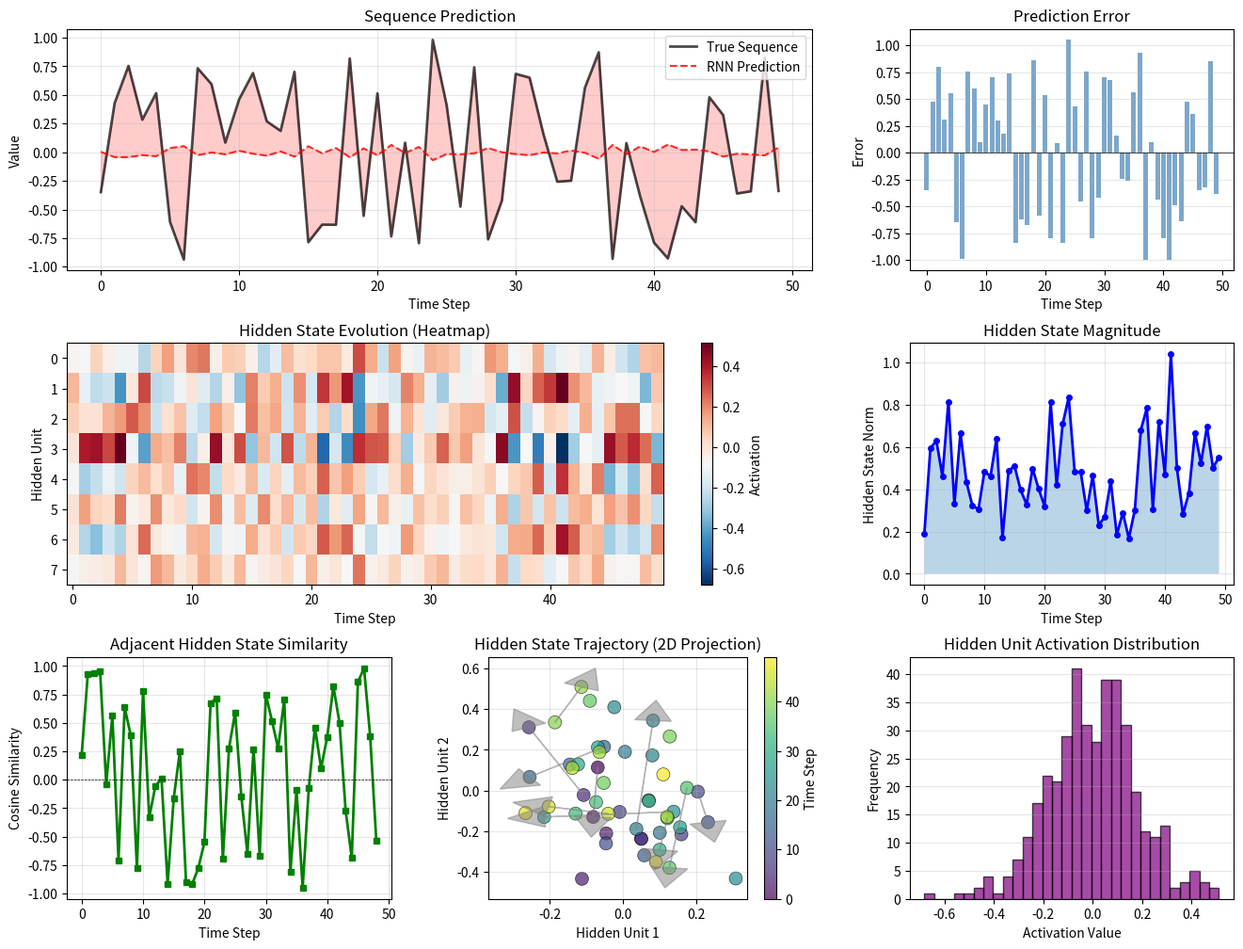

Write Python code to recreate this figure. (Note: this script raises an exception after producing the figure.)
"""
实验3.2：RNN结构与序列处理
对应章节：第3章 - 深度学习快速通道
目标：展示RNN如何处理序列数据，隐状态的演化过程
"""

import numpy as np
import matplotlib.pyplot as plt

# ============ 配置 ============
np.random.seed(42)
SEQUENCE_LENGTH = 50
HIDDEN_SIZE = 8
INPUT_SIZE = 3
OUTPUT_SIZE = 1

# ============ 核心逻辑 ============
# 生成合成序列数据
# 任务：给定前N个值，预测下一个值
X = np.random.randn(SEQUENCE_LENGTH, INPUT_SIZE)

# 生成目标序列：简单的线性组合 + 非线性变换
w_true = np.random.randn(INPUT_SIZE)
y = np.array([np.tanh(X[t] @ w_true) for t in range(SEQUENCE_LENGTH)])

# 简单RNN实现
# h_t = tanh(W_h * h_{t-1} + W_x * x_t + b_h)
# y_t = W_y * h_t + b_y

# 初始化权重
W_h = np.random.randn(HIDDEN_SIZE, HIDDEN_SIZE) * 0.1  # 隐状态到隐状态
W_x = np.random.randn(INPUT_SIZE, HIDDEN_SIZE) * 0.1   # 输入到隐状态
W_y = np.random.randn(HIDDEN_SIZE, OUTPUT_SIZE) * 0.1  # 隐状态到输出
b_h = np.zeros((1, HIDDEN_SIZE))
b_y = np.zeros((1, OUTPUT_SIZE))

# 前向传播：记录所有隐状态
h_states = []
h = np.zeros((1, HIDDEN_SIZE))  # 初始隐状态

for t in range(SEQUENCE_LENGTH):
    x_t = X[t:t+1]  # (1, INPUT_SIZE)
    h = np.tanh(x_t @ W_x + h @ W_h + b_h)  # (1, HIDDEN_SIZE)
    h_states.append(h.copy())

h_states = np.array(h_states).squeeze()  # (SEQUENCE_LENGTH, HIDDEN_SIZE)

# 计算输出
y_pred = h_states @ W_y + b_y  # (SEQUENCE_LENGTH, OUTPUT_SIZE)
y_pred = y_pred.flatten()

# 计算性能指标
mse = np.mean((y - y_pred) ** 2)
correlation = np.corrcoef(y, y_pred)[0, 1]

# 分析隐状态的演化
# 计算隐状态的范数（大小）
h_norms = np.linalg.norm(h_states, axis=1)

# 计算相邻隐状态之间的相似度
h_similarities = []
for t in range(1, SEQUENCE_LENGTH):
    sim = np.dot(h_states[t], h_states[t-1]) / (
        np.linalg.norm(h_states[t]) * np.linalg.norm(h_states[t-1]) + 1e-8
    )
    h_similarities.append(sim)

# 计算隐状态的主成分（用于可视化）
# 简单的2D投影：使用前两个隐单元
h_proj = h_states[:, :2]

# ============ 结果输出 ============
print("=" * 70)
print("RNN 结构与序列处理分析")
print("=" * 70)
print(f"序列长度: {SEQUENCE_LENGTH}")
print(f"输入维度: {INPUT_SIZE}")
print(f"隐层大小: {HIDDEN_SIZE}")
print(f"输出维度: {OUTPUT_SIZE}")
print()

print("网络结构:")
print("-" * 70)
print(f"W_h (隐->隐): {W_h.shape}")
print(f"W_x (输入->隐): {W_x.shape}")
print(f"W_y (隐->输出): {W_y.shape}")
print()

print("性能指标:")
print("-" * 70)
print(f"预测MSE: {mse:.6f}")
print(f"预测相关系数: {correlation:.4f}")
print()

print("隐状态分析:")
print("-" * 70)
print(f"隐状态范数 - 最小: {h_norms.min():.4f}, 最大: {h_norms.max():.4f}, 平均: {h_norms.mean():.4f}")
print(f"隐状态相似度 - 最小: {min(h_similarities):.4f}, 最大: {max(h_similarities):.4f}, 平均: {np.mean(h_similarities):.4f}")
print()

print("=" * 70)

# ============ 可视化 ============
fig = plt.figure(figsize=(16, 12))
gs = fig.add_gridspec(3, 3, hspace=0.3, wspace=0.3)

# 1. 序列预测对比
ax = fig.add_subplot(gs[0, :2])
ax.plot(y, 'k-', linewidth=2, label='True Sequence', alpha=0.7)
ax.plot(y_pred, 'r--', linewidth=1.5, label='RNN Prediction', alpha=0.8)
ax.fill_between(range(SEQUENCE_LENGTH), y, y_pred, alpha=0.2, color='red')
ax.set_xlabel('Time Step')
ax.set_ylabel('Value')
ax.set_title('Sequence Prediction')
ax.legend()
ax.grid(True, alpha=0.3)

# 2. 预测误差
ax = fig.add_subplot(gs[0, 2])
error = y - y_pred
ax.bar(range(SEQUENCE_LENGTH), error, color='steelblue', alpha=0.7)
ax.axhline(0, color='k', linestyle='-', linewidth=0.5)
ax.set_xlabel('Time Step')
ax.set_ylabel('Error')
ax.set_title('Prediction Error')
ax.grid(True, alpha=0.3, axis='y')

# 3. 隐状态热力图
ax = fig.add_subplot(gs[1, :2])
im = ax.imshow(h_states.T, aspect='auto', cmap='RdBu_r', interpolation='nearest')
ax.set_xlabel('Time Step')
ax.set_ylabel('Hidden Unit')
ax.set_title('Hidden State Evolution (Heatmap)')
plt.colorbar(im, ax=ax, label='Activation')

# 4. 隐状态范数
ax = fig.add_subplot(gs[1, 2])
ax.plot(h_norms, 'b-', linewidth=2, marker='o', markersize=4)
ax.fill_between(range(SEQUENCE_LENGTH), h_norms, alpha=0.3)
ax.set_xlabel('Time Step')
ax.set_ylabel('Hidden State Norm')
ax.set_title('Hidden State Magnitude')
ax.grid(True, alpha=0.3)

# 5. 隐状态相似度
ax = fig.add_subplot(gs[2, 0])
ax.plot(h_similarities, 'g-', linewidth=2, marker='s', markersize=4)
ax.axhline(0, color='k', linestyle='--', linewidth=0.5)
ax.set_xlabel('Time Step')
ax.set_ylabel('Cosine Similarity')
ax.set_title('Adjacent Hidden State Similarity')
ax.grid(True, alpha=0.3)

# 6. 隐状态2D投影
ax = fig.add_subplot(gs[2, 1])
scatter = ax.scatter(h_proj[:, 0], h_proj[:, 1], c=range(SEQUENCE_LENGTH),
                     cmap='viridis', s=100, alpha=0.7, edgecolors='black', linewidth=0.5)
# 添加箭头显示时间流向
for t in range(0, SEQUENCE_LENGTH-1, 5):
    ax.arrow(h_proj[t, 0], h_proj[t, 1],
             h_proj[t+1, 0] - h_proj[t, 0],
             h_proj[t+1, 1] - h_proj[t, 1],
             head_width=0.1, head_length=0.1, fc='gray', ec='gray', alpha=0.5)
ax.set_xlabel('Hidden Unit 1')
ax.set_ylabel('Hidden Unit 2')
ax.set_title('Hidden State Trajectory (2D Projection)')
cbar = plt.colorbar(scatter, ax=ax, label='Time Step')
ax.grid(True, alpha=0.3)

# 7. 隐单元激活分布
ax = fig.add_subplot(gs[2, 2])
h_flat = h_states.flatten()
ax.hist(h_flat, bins=30, color='purple', alpha=0.7, edgecolor='black')
ax.set_xlabel('Activation Value')
ax.set_ylabel('Frequency')
ax.set_title('Hidden Unit Activation Distribution')
ax.grid(True, alpha=0.3, axis='y')

plt.savefig('assets/ch03_rnn_structure.png', dpi=100, bbox_inches='tight')
print("图表已保存到: assets/ch03_rnn_structure.png")
